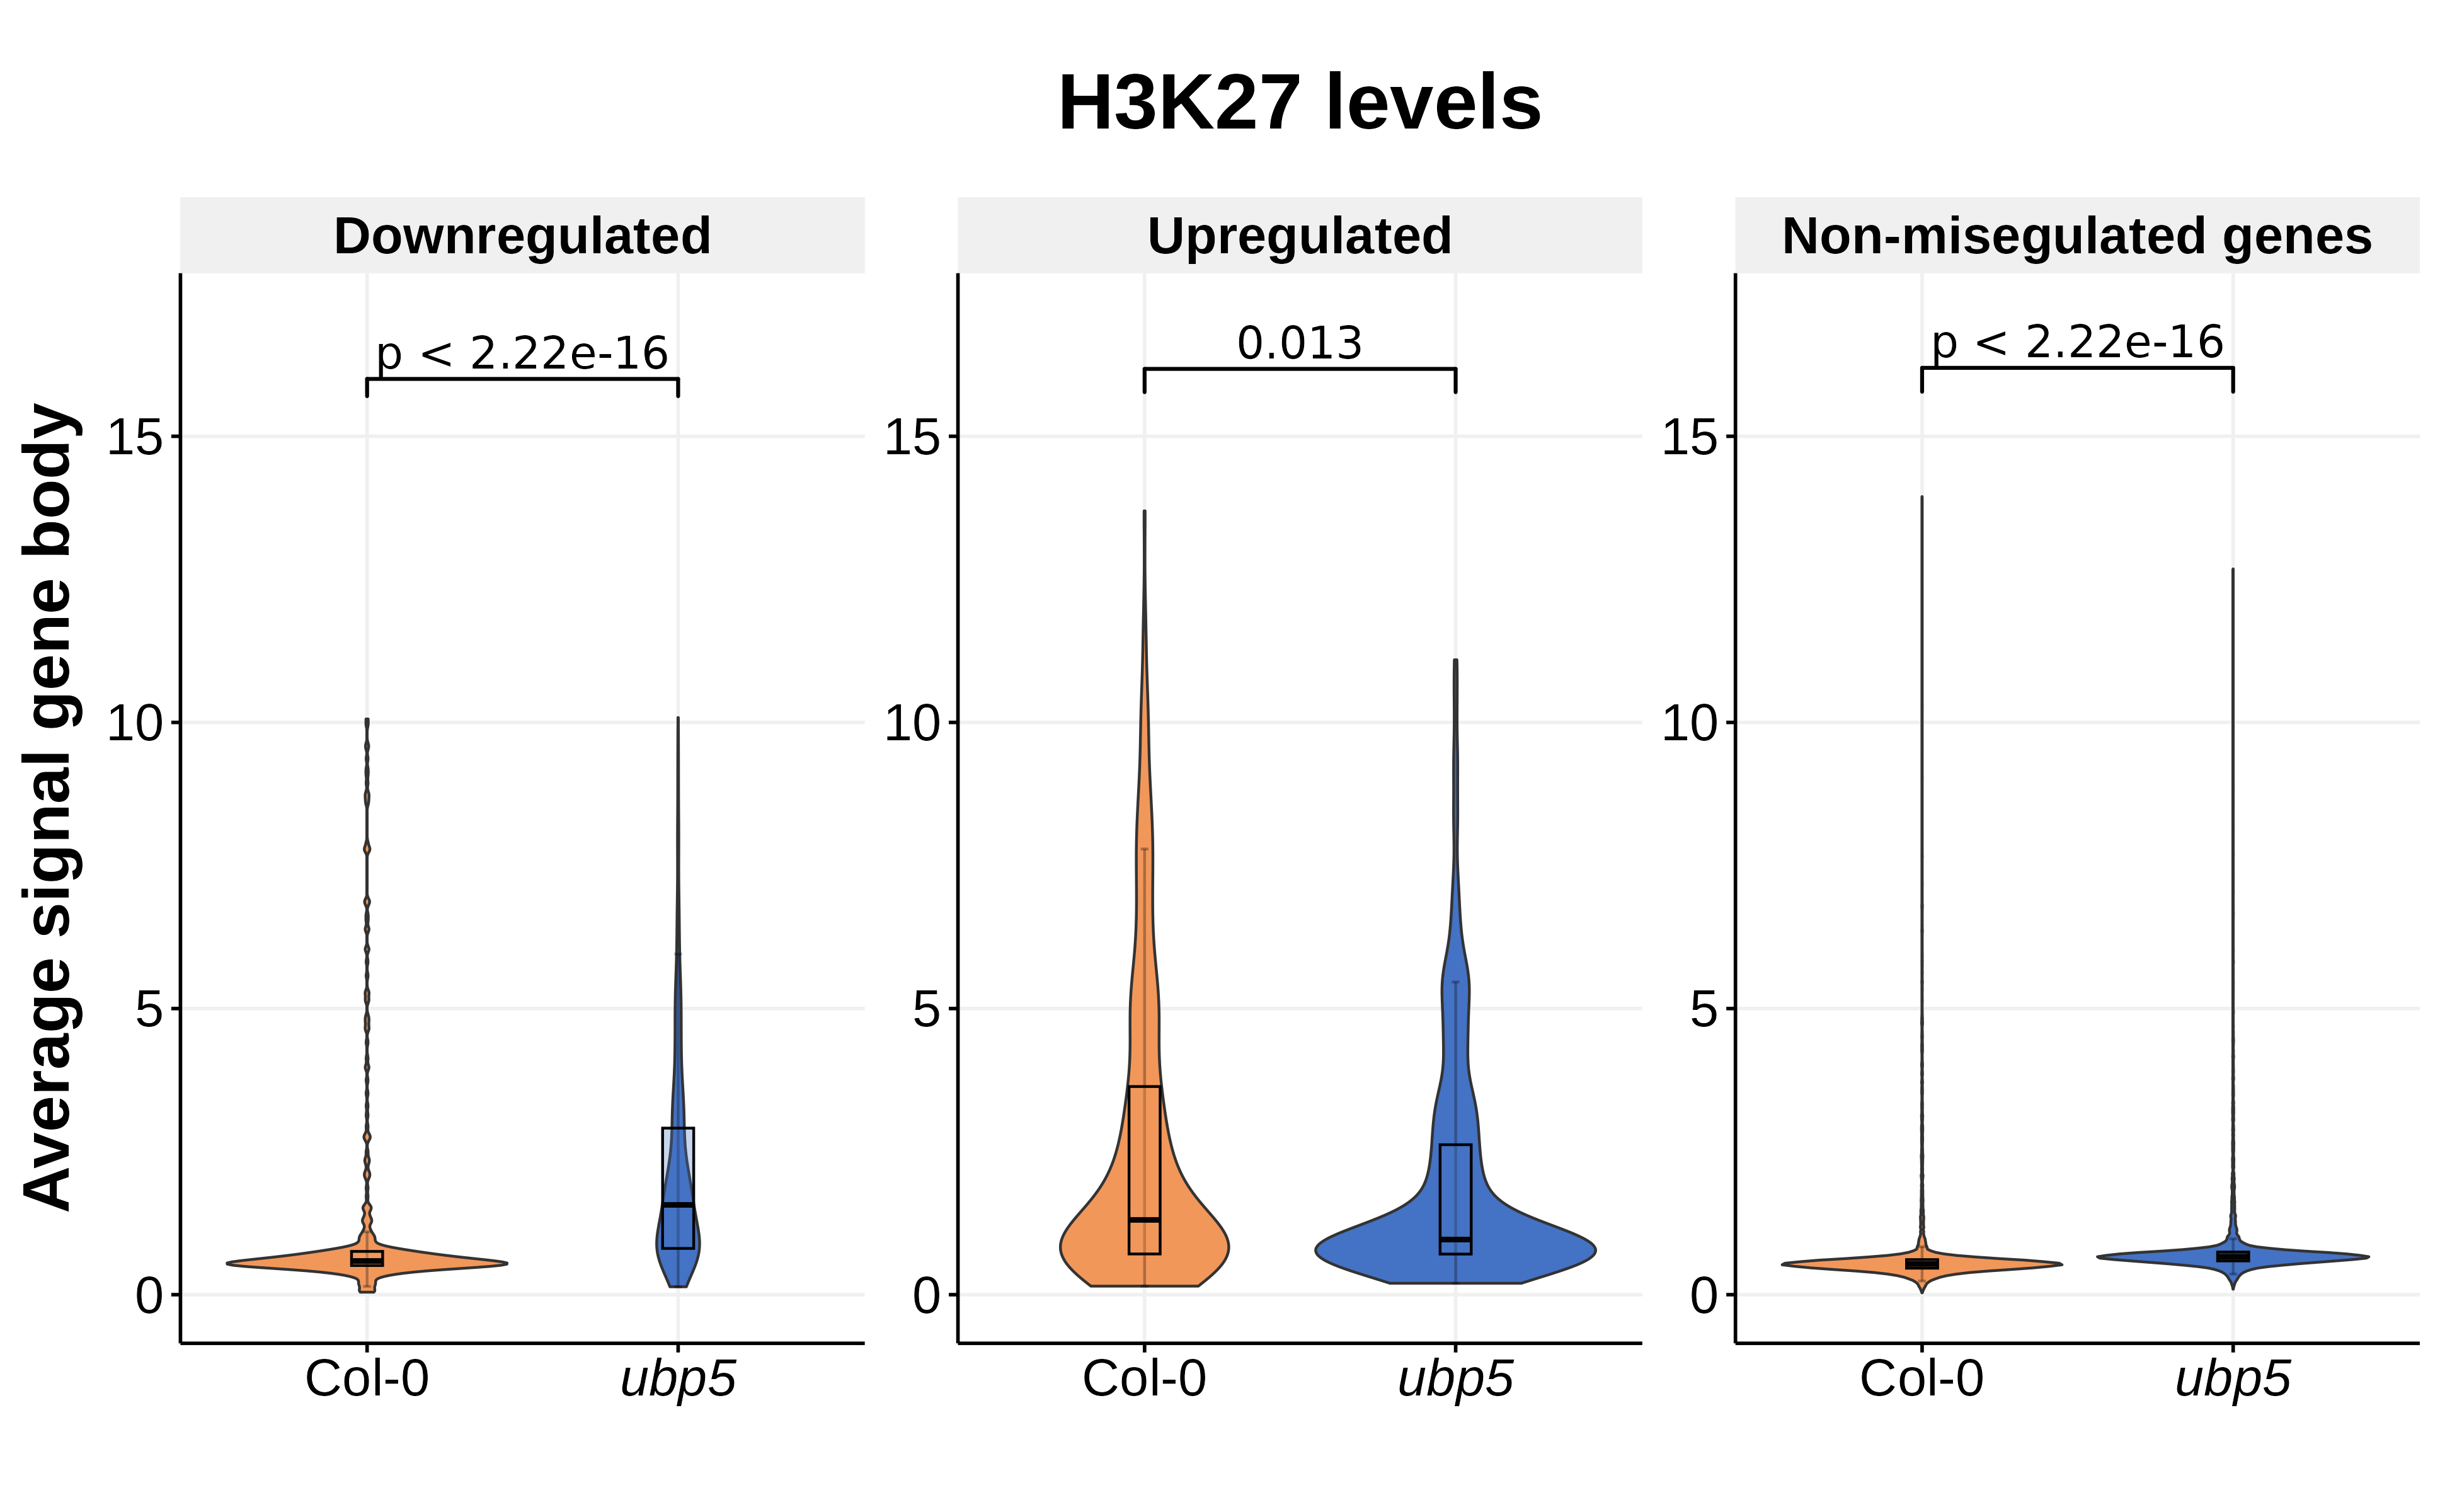

Data behind this chart, as committed beside it:
gene_id, name, value, mis_reg
AT1G01010, H3K27-Col, 0.5981, Downregulated
AT1G01010, H3K27-ubp5, 0.787, Downregulated
AT1G01020, H3K27-Col, 0.5143, Non-misegulated genes
AT1G01020, H3K27-ubp5, 0.5883, Non-misegulated genes
AT1G01040, H3K27-Col, 0.6808, Non-misegulated genes
AT1G01040, H3K27-ubp5, 0.7267, Non-misegulated genes
AT1G01050, H3K27-Col, 0.518, Non-misegulated genes
AT1G01050, H3K27-ubp5, 0.617, Non-misegulated genes
AT1G01070, H3K27-Col, 1.35, Non-misegulated genes
AT1G01070, H3K27-ubp5, 1.43, Non-misegulated genes
AT1G01080, H3K27-Col, 0.4928, Non-misegulated genes
AT1G01080, H3K27-ubp5, 0.9252, Non-misegulated genes
AT1G01090, H3K27-Col, 0.5177, Non-misegulated genes
AT1G01090, H3K27-ubp5, 0.6748, Non-misegulated genes
AT1G01100, H3K27-Col, 0.3602, Non-misegulated genes
AT1G01100, H3K27-ubp5, 0.4847, Non-misegulated genes
AT1G01120, H3K27-Col, 1.601, Non-misegulated genes
AT1G01120, H3K27-ubp5, 1.223, Non-misegulated genes
AT1G01140, H3K27-Col, 0.4925, Non-misegulated genes
AT1G01140, H3K27-ubp5, 0.6367, Non-misegulated genes
AT1G01160, H3K27-Col, 0.4647, Non-misegulated genes
AT1G01160, H3K27-ubp5, 0.6241, Non-misegulated genes
AT1G01170, H3K27-Col, 0.4172, Non-misegulated genes
AT1G01170, H3K27-ubp5, 0.5348, Non-misegulated genes
AT1G01180, H3K27-Col, 0.4284, Non-misegulated genes
AT1G01180, H3K27-ubp5, 0.884, Non-misegulated genes
AT1G01210, H3K27-Col, 0.5344, Non-misegulated genes
AT1G01210, H3K27-ubp5, 0.657, Non-misegulated genes
AT1G01220, H3K27-Col, 0.5336, Non-misegulated genes
AT1G01220, H3K27-ubp5, 0.7544, Non-misegulated genes
AT1G01230, H3K27-Col, 0.5206, Non-misegulated genes
AT1G01230, H3K27-ubp5, 0.5678, Non-misegulated genes
AT1G01240, H3K27-Col, 0.393, Non-misegulated genes
AT1G01240, H3K27-ubp5, 0.507, Non-misegulated genes
AT1G01260, H3K27-Col, 0.5706, Non-misegulated genes
AT1G01260, H3K27-ubp5, 0.6134, Non-misegulated genes
AT1G01300, H3K27-Col, 0.3375, Non-misegulated genes
AT1G01300, H3K27-ubp5, 0.425, Non-misegulated genes
AT1G01320, H3K27-Col, 0.5114, Non-misegulated genes
AT1G01320, H3K27-ubp5, 0.6519, Non-misegulated genes
AT1G01350, H3K27-Col, 0.5131, Non-misegulated genes
AT1G01350, H3K27-ubp5, 0.5468, Non-misegulated genes
AT1G01390, H3K27-Col, 2.09, Upregulated
AT1G01390, H3K27-ubp5, 1.277, Upregulated
AT1G01430, H3K27-Col, 0.4118, Non-misegulated genes
AT1G01430, H3K27-ubp5, 0.4824, Non-misegulated genes
AT1G01440, H3K27-Col, 0.4458, Non-misegulated genes
AT1G01440, H3K27-ubp5, 0.6587, Non-misegulated genes
AT1G01470, H3K27-Col, 1.235, Non-misegulated genes
AT1G01470, H3K27-ubp5, 0.7292, Non-misegulated genes
AT1G01490, H3K27-Col, 0.3594, Non-misegulated genes
AT1G01490, H3K27-ubp5, 0.5121, Non-misegulated genes
AT1G01500, H3K27-Col, 0.5624, Non-misegulated genes
AT1G01500, H3K27-ubp5, 0.884, Non-misegulated genes
AT1G01510, H3K27-Col, 0.5284, Non-misegulated genes
AT1G01510, H3K27-ubp5, 0.7069, Non-misegulated genes
AT1G01540, H3K27-Col, 0.4708, Non-misegulated genes
AT1G01540, H3K27-ubp5, 0.59, Non-misegulated genes
AT1G01550, H3K27-Col, 0.3539, Non-misegulated genes
AT1G01550, H3K27-ubp5, 0.5638, Non-misegulated genes
... 24,632 more rows
